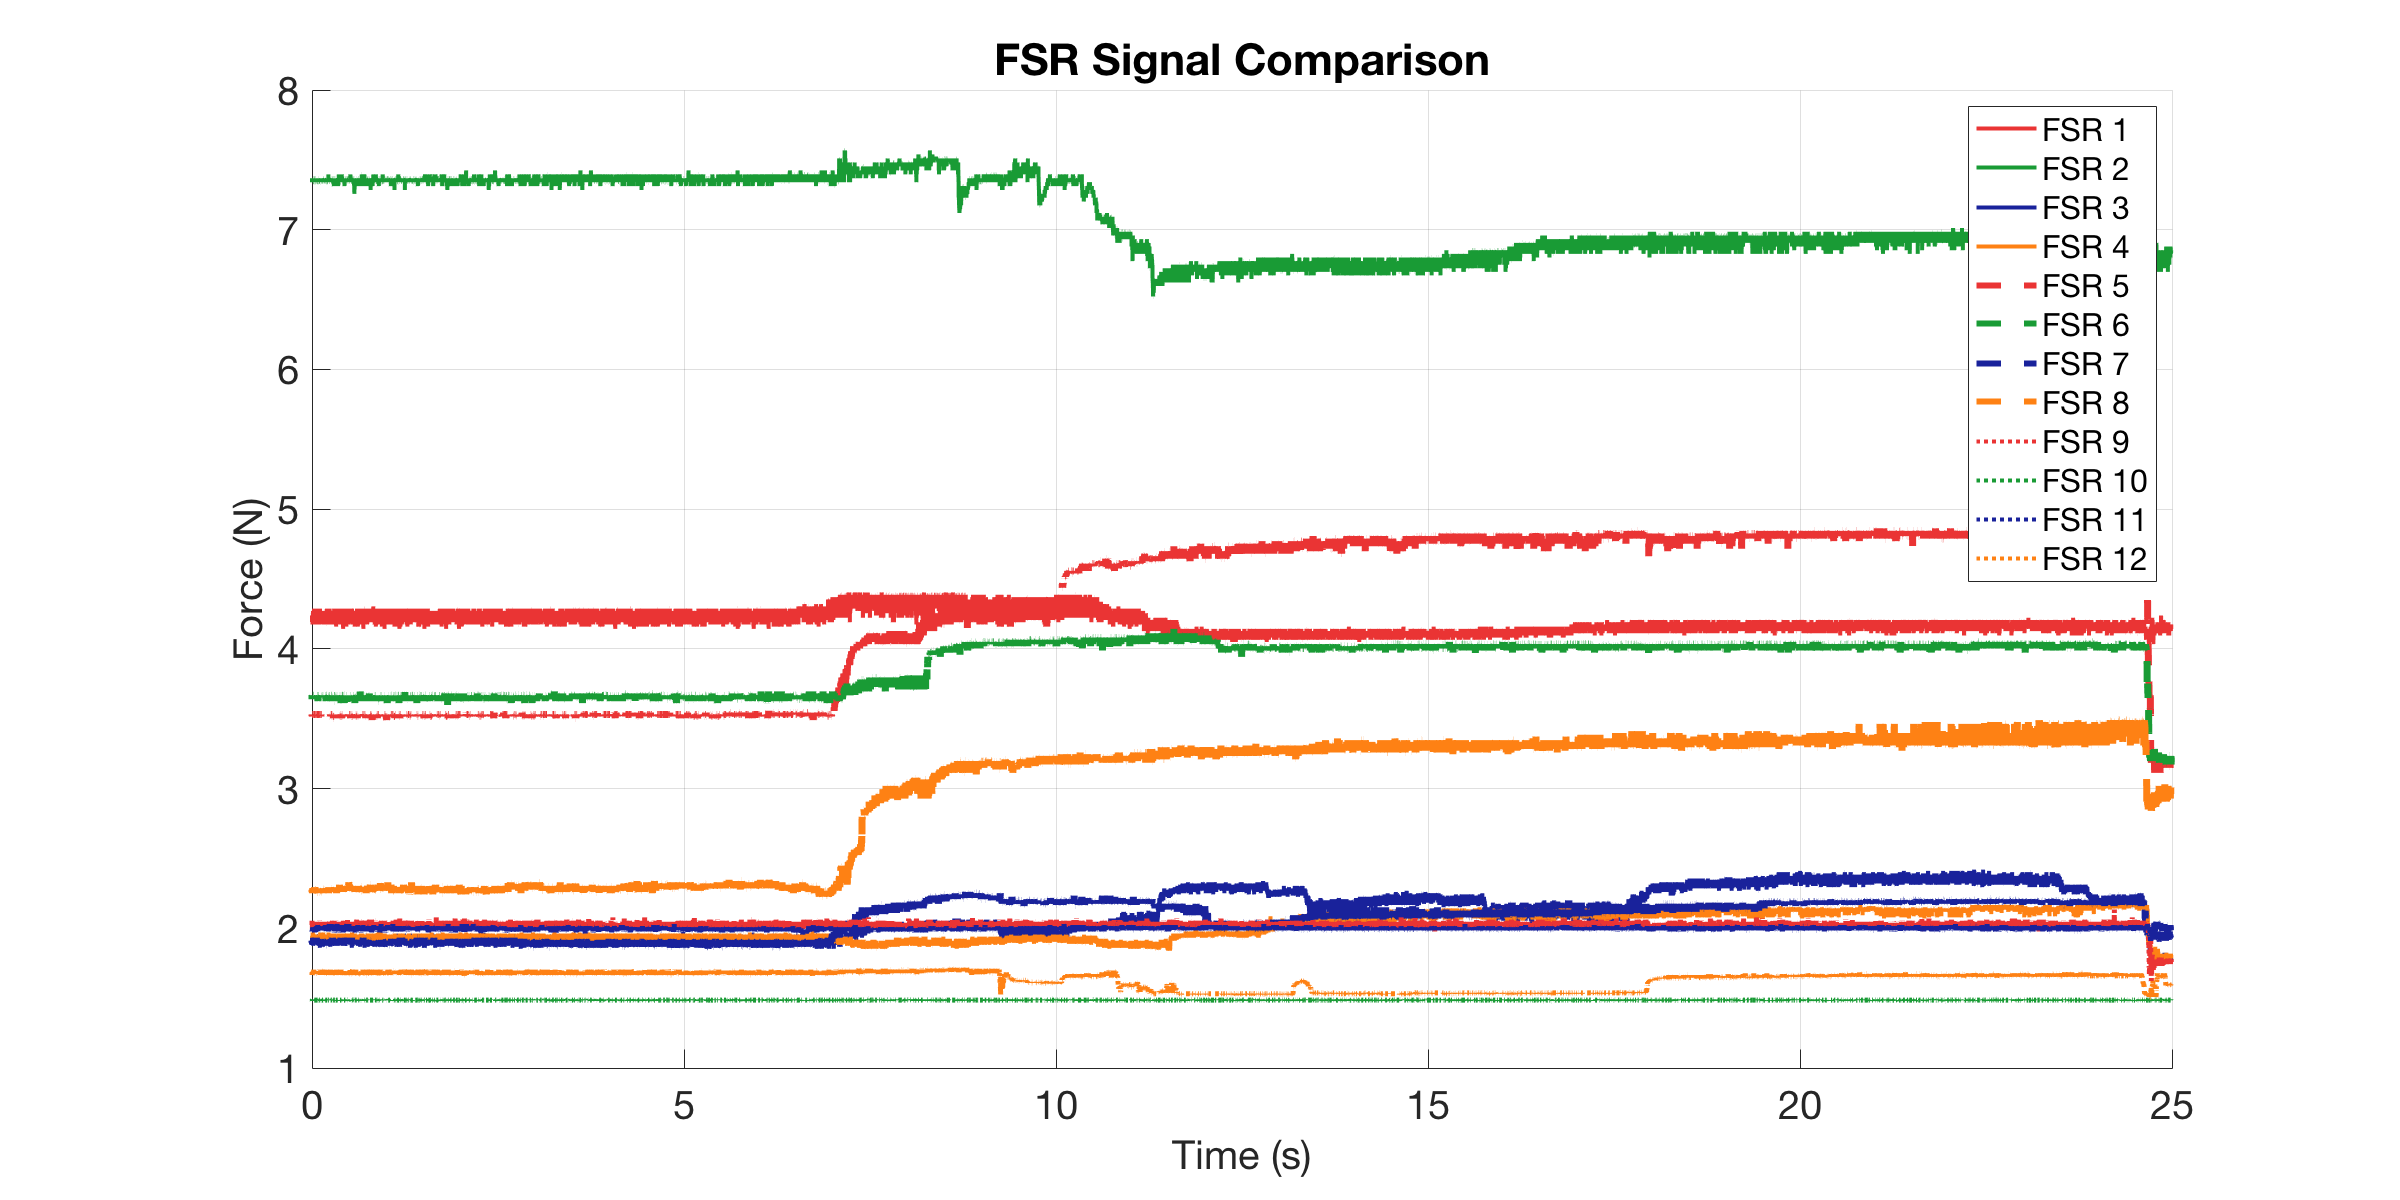

Data behind this chart, as committed beside it:
0, 4.1908, 7.3402, 1.9107, 1.94, 3.5166, 3.6394, 1.9107, 2.2769, 2.0542, 1.4856, 1.9849, 1.6656
0.001, 4.239, 7.368, 1.94, 1.933, 3.53, 3.667, 1.896, 2.26, 1.992, 1.486, 1.977, 1.685
0.004182, 4.223, 7.34, 1.918, 1.947, 3.53, 3.653, 1.896, 2.268, 1.992, 1.491, 1.977, 1.678
0.006447, 4.207, 7.368, 1.896, 1.933, 3.53, 3.667, 1.903, 2.26, 2.046, 1.48, 2, 1.678
0.006954, 4.207, 7.368, 1.918, 1.94, 3.517, 3.667, 1.903, 2.251, 2.015, 1.486, 1.992, 1.685
0.00746, 4.175, 7.34, 1.925, 1.918, 3.517, 3.667, 1.896, 2.251, 2.015, 1.486, 2, 1.678
0.00799, 4.191, 7.368, 1.947, 1.955, 3.53, 3.667, 1.889, 2.268, 2.039, 1.486, 2, 1.691
0.008989, 4.223, 7.34, 1.933, 1.97, 3.53, 3.667, 1.903, 2.286, 2.015, 1.486, 1.992, 1.685
0.009988, 4.223, 7.34, 1.94, 1.94, 3.53, 3.667, 1.882, 2.268, 2, 1.486, 1.992, 1.678
0.01099, 4.239, 7.368, 1.947, 1.947, 3.53, 3.653, 1.911, 2.251, 2.031, 1.486, 2.008, 1.672
0.01443, 4.271, 7.368, 1.955, 1.925, 3.53, 3.667, 1.903, 2.26, 2.039, 1.486, 2, 1.678
0.01658, 4.207, 7.34, 1.875, 1.955, 3.517, 3.667, 1.882, 2.268, 2.015, 1.486, 1.985, 1.678
0.01709, 4.255, 7.34, 1.918, 1.94, 3.53, 3.653, 1.918, 2.251, 2.039, 1.486, 2, 1.666
0.01798, 4.223, 7.34, 1.903, 1.962, 3.53, 3.667, 1.918, 2.268, 2.023, 1.486, 1.985, 1.678
0.019, 4.271, 7.368, 1.918, 1.933, 3.53, 3.667, 1.882, 2.303, 2.015, 1.486, 1.992, 1.678
0.01998, 4.255, 7.368, 1.94, 1.94, 3.517, 3.667, 1.911, 2.268, 2.046, 1.486, 1.992, 1.691
0.02098, 4.255, 7.34, 1.933, 1.947, 3.53, 3.667, 1.918, 2.268, 2.046, 1.486, 1.977, 1.666
0.02199, 4.191, 7.34, 1.955, 1.94, 3.53, 3.667, 1.911, 2.26, 2.015, 1.486, 1.992, 1.704
0.02298, 4.271, 7.34, 1.911, 1.94, 3.53, 3.667, 1.882, 2.286, 2.023, 1.486, 1.992, 1.672
0.02398, 4.207, 7.34, 1.918, 1.933, 3.53, 3.667, 1.903, 2.277, 2.015, 1.486, 2, 1.678
0.02649, 4.288, 7.34, 1.933, 1.933, 3.53, 3.653, 1.903, 2.277, 2.023, 1.486, 1.992, 1.678
0.02698, 4.271, 7.368, 1.925, 1.911, 3.53, 3.667, 1.889, 2.268, 2.008, 1.486, 2, 1.685
0.02747, 4.271, 7.368, 1.947, 1.933, 3.53, 3.667, 1.933, 2.268, 2.031, 1.486, 2.008, 1.678
0.02798, 4.223, 7.34, 1.947, 1.925, 3.53, 3.653, 1.903, 2.277, 2.031, 1.486, 1.985, 1.678
0.029, 4.255, 7.34, 1.933, 1.955, 3.53, 3.667, 1.896, 2.277, 2.023, 1.486, 1.992, 1.678
0.03, 4.271, 7.34, 1.955, 1.947, 3.53, 3.653, 1.903, 2.26, 2.039, 1.48, 1.985, 1.698
0.03098, 4.255, 7.368, 1.955, 1.947, 3.53, 3.667, 1.933, 2.26, 2.015, 1.486, 1.992, 1.704
0.03417, 4.255, 7.368, 1.94, 1.955, 3.53, 3.667, 1.882, 2.294, 2.031, 1.486, 1.992, 1.678
0.03632, 4.191, 7.368, 1.903, 1.955, 3.53, 3.653, 1.911, 2.26, 1.992, 1.486, 1.985, 1.678
0.03681, 4.255, 7.34, 1.918, 1.955, 3.53, 3.667, 1.918, 2.268, 2.039, 1.486, 2.008, 1.685
0.0373, 4.271, 7.368, 1.94, 1.94, 3.53, 3.653, 1.911, 2.286, 2.023, 1.486, 1.97, 1.691
0.03798, 4.239, 7.34, 1.925, 1.933, 3.53, 3.653, 1.903, 2.277, 2.015, 1.486, 2.008, 1.678
0.039, 4.239, 7.34, 1.955, 1.947, 3.53, 3.667, 1.911, 2.294, 2.008, 1.486, 2.008, 1.685
0.04, 4.255, 7.34, 1.925, 1.933, 3.53, 3.667, 1.889, 2.286, 2.008, 1.486, 1.992, 1.678
0.04105, 4.271, 7.368, 1.911, 1.94, 3.53, 3.667, 1.925, 2.26, 2.015, 1.486, 2, 1.678
0.04439, 4.223, 7.368, 1.925, 1.933, 3.53, 3.667, 1.903, 2.277, 2.015, 1.486, 1.985, 1.678
0.04638, 4.255, 7.34, 1.94, 1.947, 3.53, 3.667, 1.911, 2.277, 2.046, 1.486, 1.992, 1.685
0.04686, 4.191, 7.368, 1.94, 1.925, 3.53, 3.667, 1.918, 2.268, 2.039, 1.491, 1.992, 1.672
0.04735, 4.239, 7.34, 1.933, 1.925, 3.53, 3.667, 1.889, 2.277, 2.046, 1.486, 1.992, 1.678
0.048, 4.191, 7.34, 1.933, 1.94, 3.53, 3.667, 1.903, 2.277, 2.015, 1.486, 1.992, 1.685
0.049, 4.207, 7.34, 1.933, 1.94, 3.53, 3.667, 1.903, 2.268, 2.023, 1.486, 1.992, 1.678
0.04998, 4.175, 7.368, 1.933, 1.933, 3.53, 3.667, 1.889, 2.277, 2.008, 1.486, 1.992, 1.685
0.05098, 4.175, 7.34, 1.955, 1.94, 3.53, 3.667, 1.896, 2.26, 2.023, 1.486, 2.008, 1.678
0.05417, 4.223, 7.34, 1.947, 1.947, 3.517, 3.653, 1.918, 2.277, 2.015, 1.486, 1.97, 1.691
0.05633, 4.175, 7.368, 1.896, 1.925, 3.53, 3.667, 1.933, 2.277, 2.031, 1.486, 1.992, 1.678
0.05681, 4.223, 7.368, 1.933, 1.925, 3.53, 3.667, 1.896, 2.294, 2.015, 1.486, 1.992, 1.685
0.0573, 4.239, 7.368, 1.947, 1.955, 3.53, 3.667, 1.903, 2.277, 2.008, 1.486, 1.985, 1.672
0.05798, 4.255, 7.34, 1.947, 1.94, 3.53, 3.667, 1.911, 2.277, 2.031, 1.486, 2.015, 1.691
0.05898, 4.239, 7.368, 1.925, 1.925, 3.53, 3.667, 1.933, 2.277, 2.015, 1.486, 1.985, 1.691
0.05998, 4.271, 7.34, 1.94, 1.94, 3.53, 3.667, 1.903, 2.268, 2.015, 1.486, 1.992, 1.678
0.061, 4.255, 7.34, 1.925, 1.94, 3.53, 3.667, 1.889, 2.294, 2.015, 1.486, 1.992, 1.678
0.06442, 4.207, 7.34, 1.947, 1.955, 3.53, 3.667, 1.903, 2.251, 2.031, 1.486, 2.008, 1.678
0.06656, 4.191, 7.368, 1.911, 1.94, 3.53, 3.653, 1.918, 2.268, 2.031, 1.486, 2.008, 1.678
0.06705, 4.255, 7.34, 1.918, 1.94, 3.53, 3.653, 1.889, 2.268, 2.046, 1.48, 1.985, 1.678
0.06798, 4.191, 7.34, 1.911, 1.955, 3.53, 3.653, 1.918, 2.251, 2.031, 1.486, 2.008, 1.678
0.06898, 4.288, 7.34, 1.947, 1.925, 3.53, 3.667, 1.933, 2.268, 2.031, 1.48, 1.985, 1.678
0.06998, 4.271, 7.34, 1.933, 1.955, 3.53, 3.667, 1.918, 2.268, 2.015, 1.486, 1.992, 1.678
0.071, 4.207, 7.34, 1.947, 1.94, 3.53, 3.667, 1.903, 2.26, 2.046, 1.486, 2, 1.678
0.07199, 4.191, 7.34, 1.947, 1.933, 3.53, 3.653, 1.911, 2.26, 2.015, 1.486, 1.992, 1.672
0.07298, 4.207, 7.368, 1.947, 1.94, 3.53, 3.667, 1.882, 2.286, 2.023, 1.486, 2, 1.678
0.07398, 4.255, 7.34, 1.918, 1.933, 3.53, 3.667, 1.918, 2.26, 2.023, 1.486, 1.977, 1.678
... 21,834 more rows
